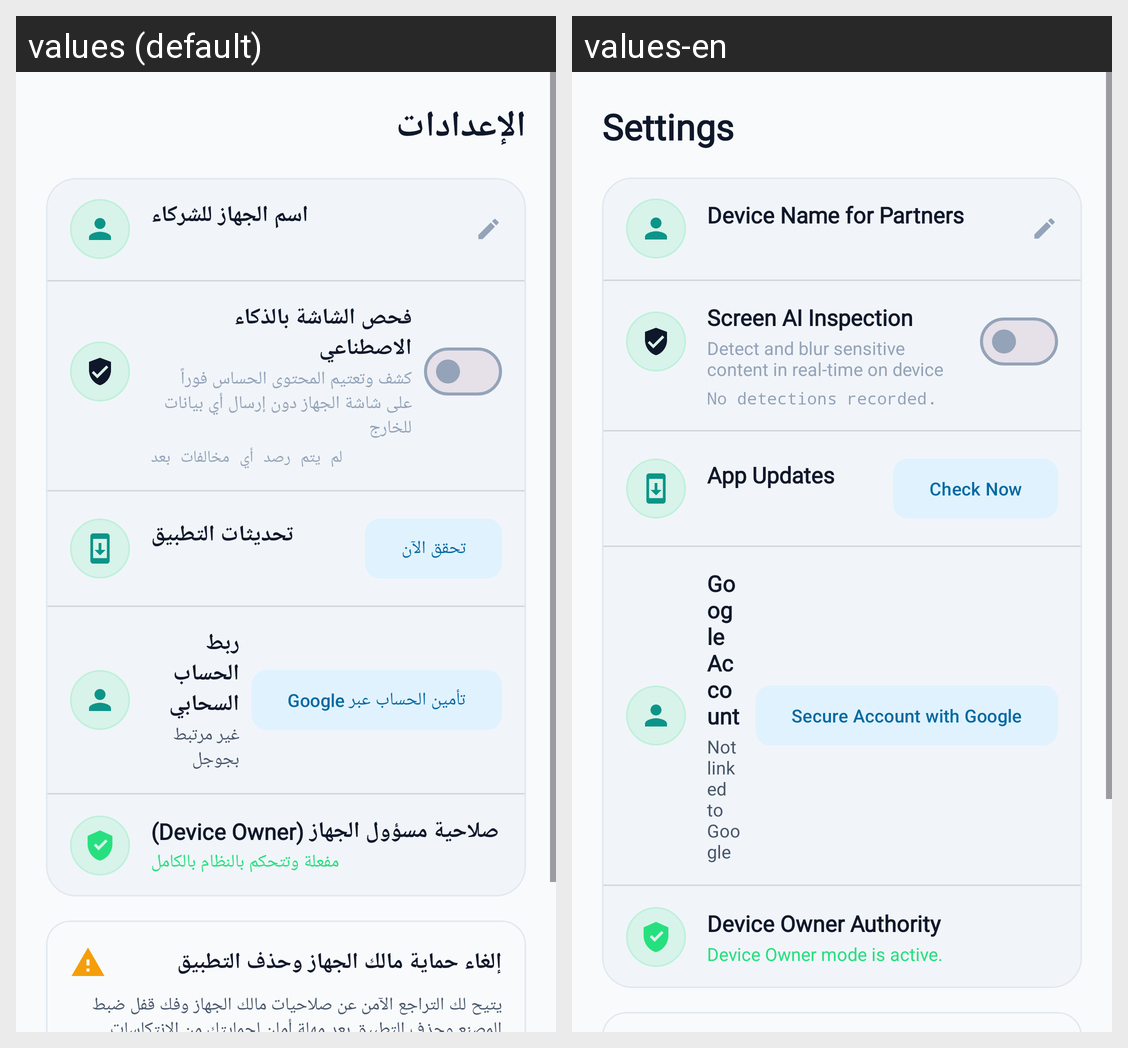

Translations of the strings shown on this Android screen, per locale in the grid:
Android screen res/layout/fragment_settings.xml rendered under 2 locales, left to right: values (default), values-en. Device: Nexus 5 (rendered at 1080×1920; each locale shown at half size, 540×960, under a caption strip naming it); theme Theme.Antiporn.
Strings drawn on this screen, with the default value and each locale's value (text and hints the layout hard-codes, and strings that could not be matched under every locale, appear in the picture but are not listed):

nav_settings
  values: الإعدادات
  values-en: Settings

settings_device_name_title
  values: اسم الجهاز للشركاء
  values-en: Device Name for Partners

settings_ai_title
  values: فحص الشاشة بالذكاء الاصطناعي
  values-en: Screen AI Inspection

settings_ai_desc
  values: كشف وتعتيم المحتوى الحساس فوراً على شاشة الجهاز دون إرسال أي بيانات للخارج
  values-en: Detect and blur sensitive content in real-time on device

ai_no_detections_yet
  values: لم يتم رصد أي مخالفات بعد
  values-en: No detections recorded.

settings_ota_title
  values: تحديثات التطبيق
  values-en: App Updates

btn_check_update_short
  values: تحقق الآن
  values-en: Check Now

settings_google_title
  values: ربط الحساب السحابي
  values-en: Google Account

settings_google_unlinked
  values: غير مرتبط بجوجل
  values-en: Not linked to Google

btn_secure_with_google
  values: تأمين الحساب عبر Google
  values-en: Secure Account with Google

card_device_owner_title
  values: صلاحية مسؤول الجهاز (Device Owner)
  values-en: Device Owner Authority

card_device_owner_active
  values: مفعلة وتتحكم بالنظام بالكامل
  values-en: Device Owner mode is active.
